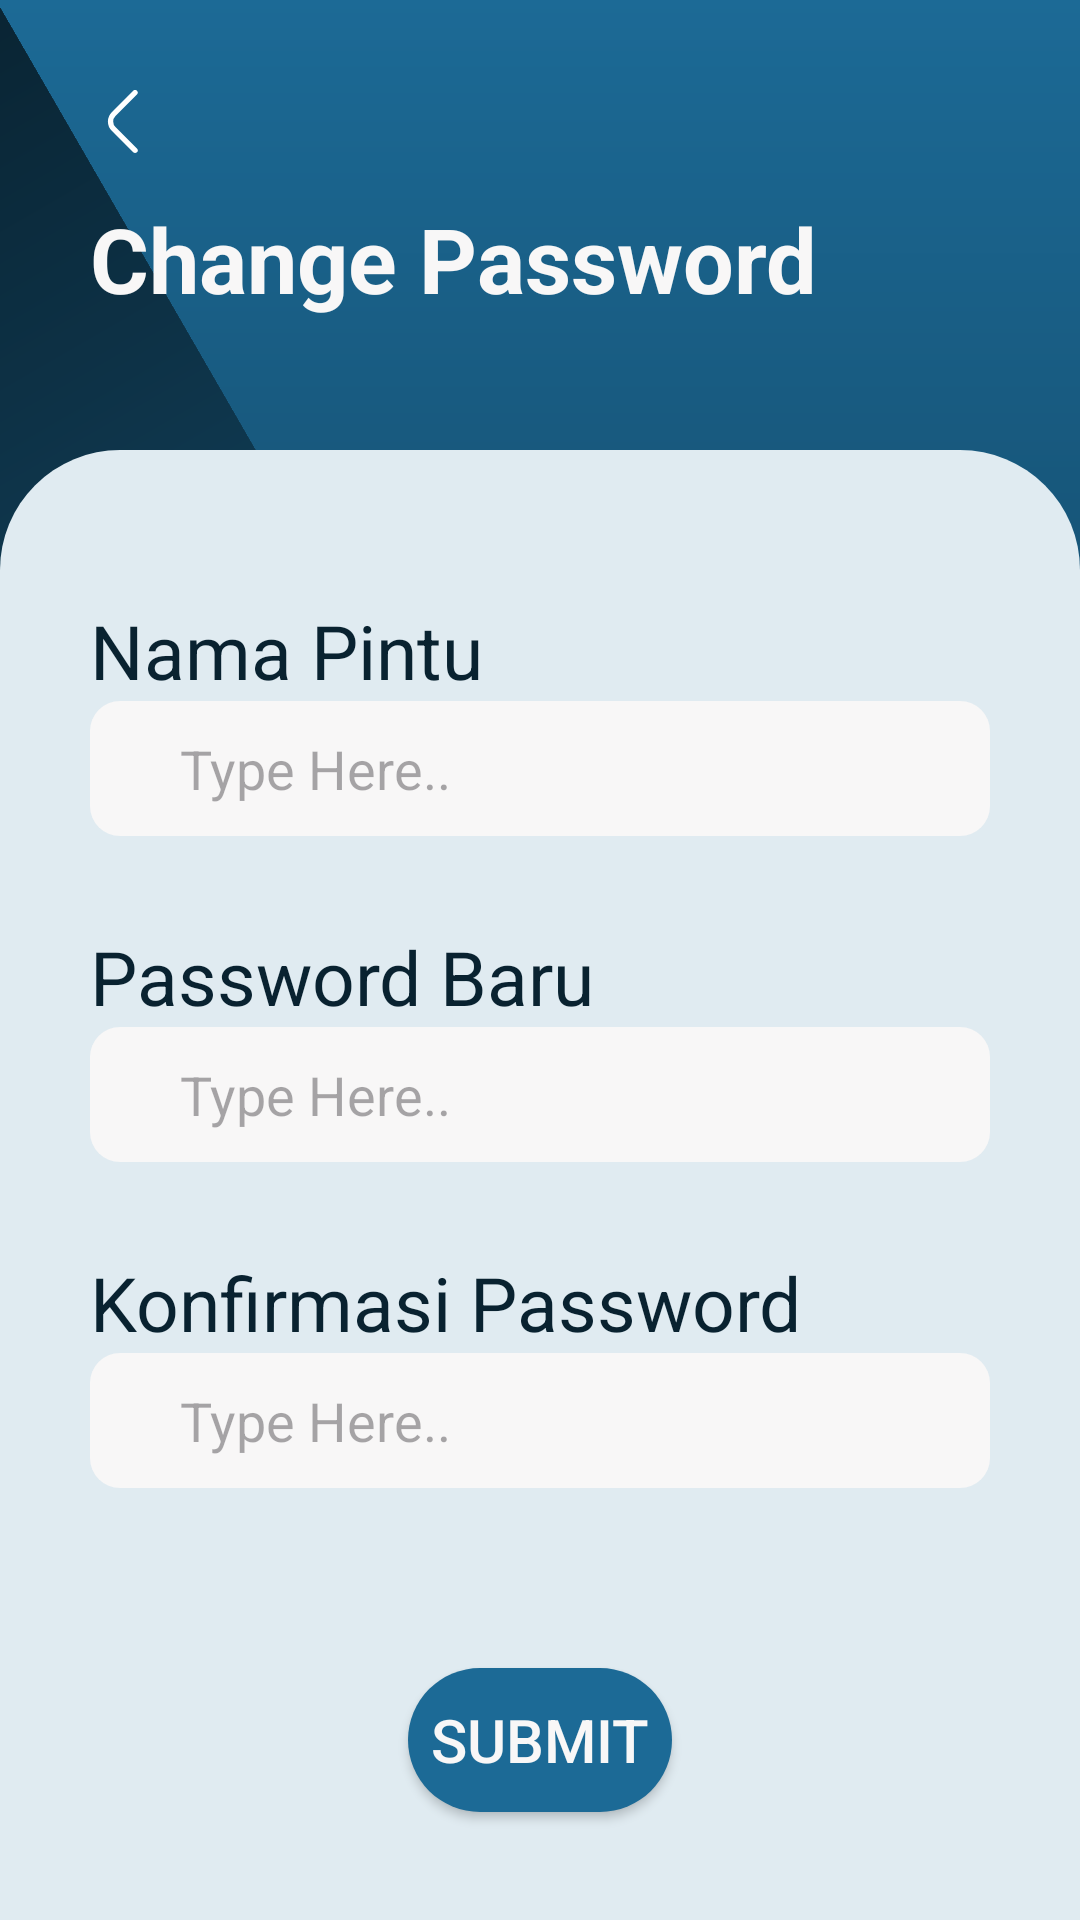

Write the Android layout XML for this screen, with the resource values it uses.
<!-- AndroidManifest.xml: application theme Theme.Cadenas -->
<!-- res/layout/fragment_ganti_password.xml -->
<?xml version="1.0" encoding="utf-8"?>
<RelativeLayout xmlns:android="http://schemas.android.com/apk/res/android"
    xmlns:tools="http://schemas.android.com/tools"
    android:layout_width="match_parent"
    android:layout_height="match_parent"
    xmlns:app="http://schemas.android.com/apk/res-auto"
    android:background="@drawable/gradient_backround2"
    tools:context=".Fragment.GantiPassword">

    <View
        android:layout_width="match_parent"
        android:layout_height="match_parent"
        android:background="@drawable/gradient_backround2"
        android:rotation="150"
        android:layout_marginRight="195dp"
        android:layout_marginTop="-20dp"/>

    <View
        android:layout_width="match_parent"
        android:layout_height="match_parent"
        android:layout_alignParentBottom="true"
        android:layout_marginTop="150dp"
        android:background="@drawable/backround1"
        android:id="@+id/bg"/>

    <ImageButton
        android:id="@+id/backButton"
        android:layout_width="wrap_content"
        android:layout_height="wrap_content"
        android:src="@drawable/ic_back"
        app:srcCompat="@drawable/ic_back"
        android:layout_marginLeft="30dp"
        android:layout_marginTop="30dp"
        android:background="@null"/>

    <TextView
        android:id="@+id/title"
        android:layout_width="wrap_content"
        android:layout_height="wrap_content"
        android:text="Change Password"
        android:textSize="30sp"
        android:textStyle="bold"
        android:textColor="#F8F7F7"
        android:layout_marginTop="15dp"
        android:layout_below="@+id/backButton"
        android:layout_marginLeft="30dp"/>
    <TextView
        android:layout_width="wrap_content"
        android:layout_height="wrap_content"
        android:text="Nama Pintu"
        android:textColor="#092230"
        android:textSize="25sp"
        android:layout_marginLeft="30dp"
        android:layout_marginTop="200dp"
        android:id="@+id/tvnamapintu"
        />
    <EditText
        android:layout_width="match_parent"
        android:layout_height="45dp"
        android:hint="Type Here.."
        android:textColor="#796F6F"
        android:background="@drawable/textbox"
        android:paddingLeft="30dp"
        android:layout_below="@+id/tvnamapintu"
        android:layout_marginLeft="30dp"
        android:layout_marginRight="30dp"
        android:id="@+id/ednamapintu"/>

    <TextView
        android:layout_width="wrap_content"
        android:layout_height="wrap_content"
        android:text="Password Baru"
        android:textColor="#092230"
        android:textSize="25sp"
        android:layout_below="@+id/ednamapintu"
        android:layout_marginLeft="30dp"
        android:layout_marginTop="30dp"
        android:id="@+id/tvpwbaru"
        />
    <EditText
        android:layout_width="match_parent"
        android:layout_height="45dp"
        android:hint="Type Here.."
        android:textColor="#796F6F"
        android:background="@drawable/textbox"
        android:paddingLeft="30dp"
        android:layout_below="@+id/tvpwbaru"
        android:layout_marginLeft="30dp"
        android:layout_marginRight="30dp"
        android:id="@+id/edpwbaru"/>

    <TextView
        android:layout_width="wrap_content"
        android:layout_height="wrap_content"
        android:text="Konfirmasi Password"
        android:textColor="#092230"
        android:textSize="25sp"
        android:layout_below="@+id/edpwbaru"
        android:layout_marginLeft="30dp"
        android:layout_marginTop="30dp"
        android:id="@+id/tvkonfirmasipassword"
        />
    <EditText
        android:layout_width="match_parent"
        android:layout_height="45dp"
        android:hint="Type Here.."
        android:textColor="#796F6F"
        android:background="@drawable/textbox"
        android:paddingLeft="30dp"
        android:layout_below="@+id/tvkonfirmasipassword"
        android:layout_marginLeft="30dp"
        android:layout_marginRight="30dp"
        android:id="@+id/edkonfirmasipassword"/>

    <Button
        android:layout_width="wrap_content"
        android:layout_height="wrap_content"
        android:background="@drawable/tombol2"
        android:layout_below="@id/edkonfirmasipassword"
        android:layout_marginTop="60dp"
        android:text="Submit"
        android:textSize="20sp"
        android:textColor="#F8F7F7"
        android:layout_centerHorizontal="true"
        />







</RelativeLayout>
<!-- resources referenced by this layout -->
<resources>
  <!-- drawable backround1 (drawable) -->
  <shape xmlns:android="http://schemas.android.com/apk/res/android">
      <corners  android:bottomLeftRadius="0dp"
          android:topRightRadius="40dp"
          android:topLeftRadius="40dp"
          android:bottomRightRadius="0dp"/>
      <solid
          android:color="#E0EBF1"/>
  </shape>
  <!-- drawable gradient_backround2 (drawable) -->
  <shape xmlns:android="http://schemas.android.com/apk/res/android">
  <size
      android:width="429.8dp"
      android:height="850.87dp"/>
      <gradient
          android:startColor="#1C6A96"
          android:endColor="#092230"
          android:angle="61" />
  </shape>
  <!-- drawable ic_back (drawable) -->
  <vector xmlns:android="http://schemas.android.com/apk/res/android"
      android:width="21dp"
      android:height="21dp"
      android:viewportWidth="24"
      android:viewportHeight="24">
    <path
        android:fillColor="#FFFFFF"
        android:pathData="M17.17,24a1,1 0,0 1,-0.71 -0.29L8.29,15.54a5,5 0,0 1,0 -7.08L16.46,0.29a1,1 0,1 1,1.42 1.42L9.71,9.88a3,3 0,0 0,0 4.24l8.17,8.17a1,1 0,0 1,0 1.42A1,1 0,0 1,17.17 24Z"/>
  </vector>
  <!-- drawable textbox (drawable) -->
  <shape xmlns:android="http://schemas.android.com/apk/res/android">
      <corners android:radius="10dp" />
      <solid android:color="#F8F7F7" />
  </shape>
  <!-- drawable tombol2 (drawable) -->
  <shape xmlns:android="http://schemas.android.com/apk/res/android">
      <corners
          android:radius="25dp"/>
      <solid
          android:color="#1C6A96"/>
  </shape>
  <style name="Theme.Cadenas" parent="Base.Theme.Cadenas" />
  <style name="Base.Theme.Cadenas" parent="Theme.Material3.DayNight.NoActionBar">
          
          
      </style>
</resources>
